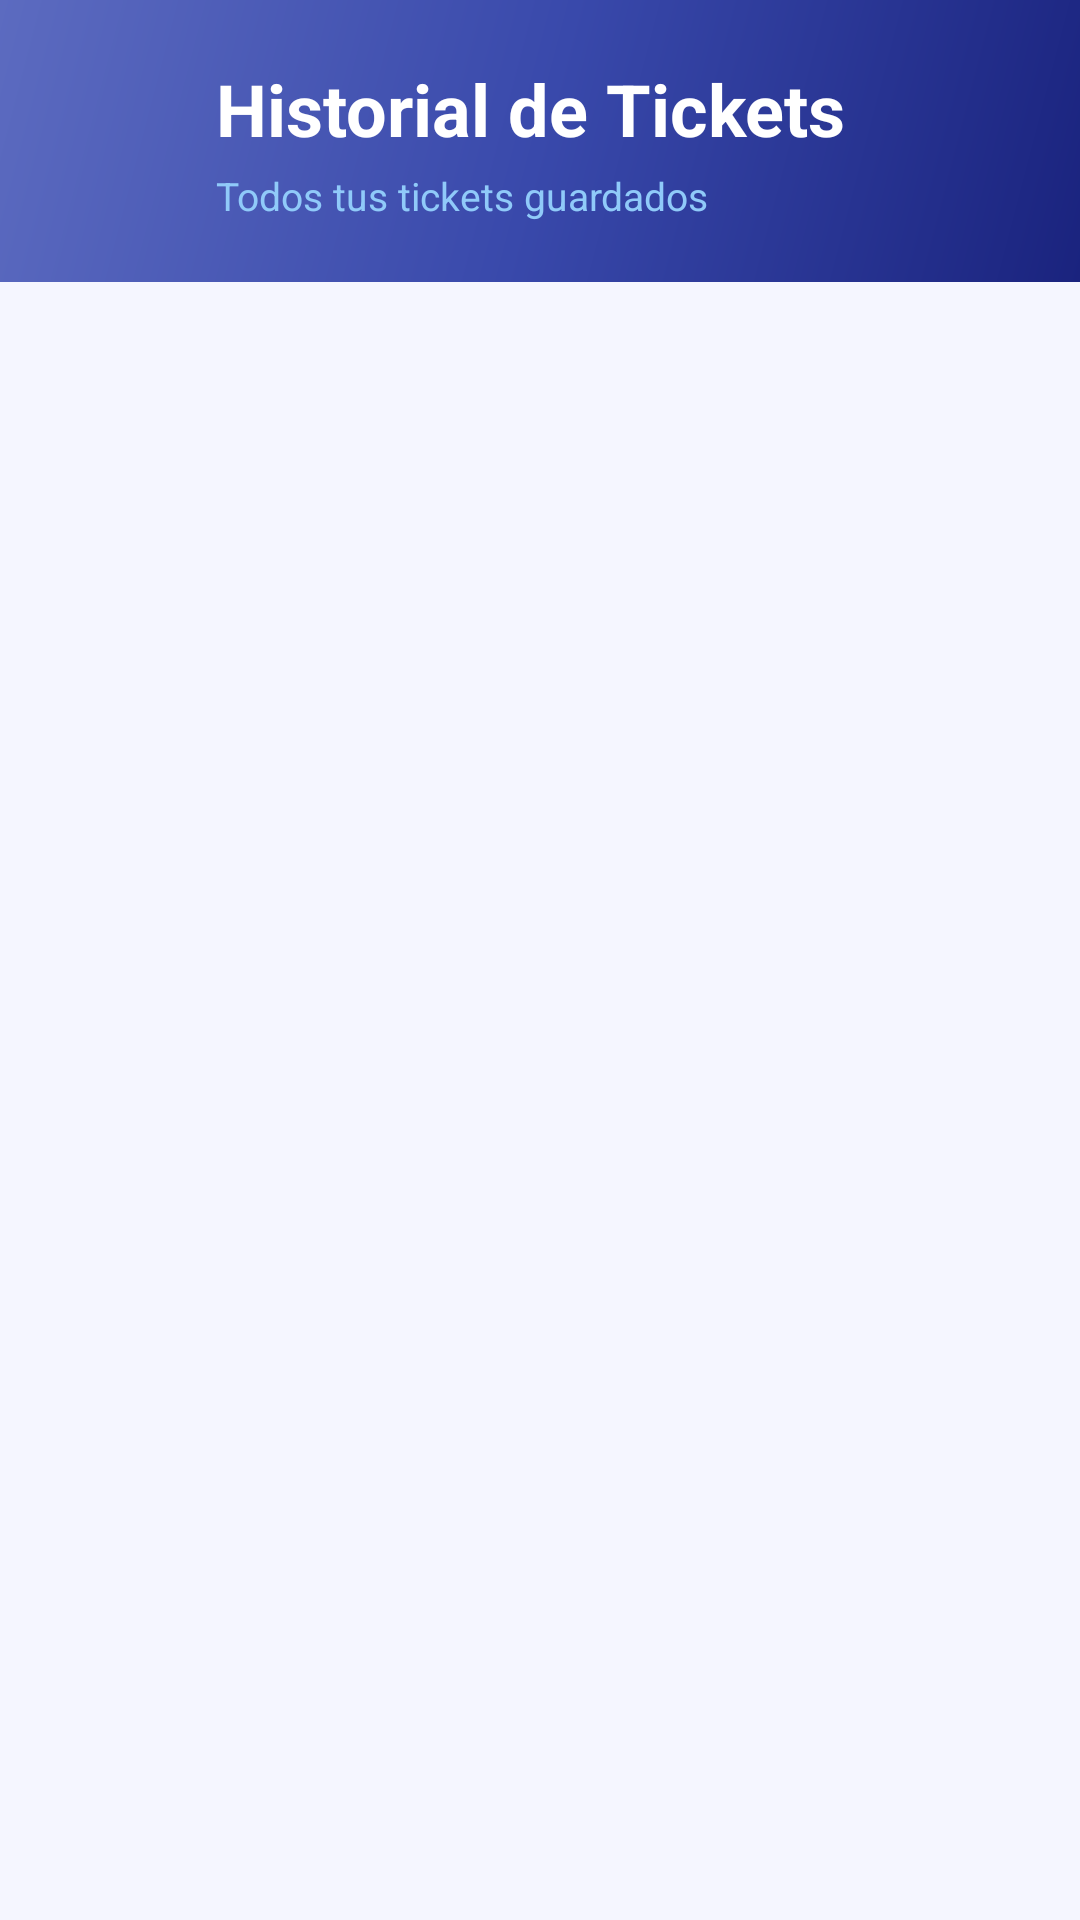

Here is an Android app screen rendered from its layout file. Give the layout XML and the strings, colors and styles it references.
<!-- AndroidManifest.xml: application theme Theme.AVANCE_T1 -->
<!-- res/layout/activity_historial.xml -->
<?xml version="1.0" encoding="utf-8"?>
<LinearLayout xmlns:android="http://schemas.android.com/apk/res/android"
    xmlns:app="http://schemas.android.com/apk/res-auto"
    android:layout_width="match_parent"
    android:layout_height="match_parent"
    android:orientation="vertical"
    android:background="@color/background">

    
    <LinearLayout
        android:layout_width="match_parent"
        android:layout_height="wrap_content"
        android:orientation="horizontal"
        android:background="@drawable/bg_login_gradient"
        android:padding="20dp"
        android:paddingTop="32dp"
        android:paddingBottom="24dp"
        android:gravity="center_vertical">

        
        <ImageButton
            android:id="@+id/btnBack"
            android:layout_width="40dp"
            android:layout_height="40dp"
            android:src="@drawable/ic_arrow_back"
            android:background="?attr/selectableItemBackgroundBorderless"
            android:contentDescription="Regresar"
            android:layout_marginEnd="12dp" />

        
        <LinearLayout
            android:layout_width="0dp"
            android:layout_weight="1"
            android:layout_height="wrap_content"
            android:orientation="vertical">

            <TextView
                android:layout_width="wrap_content"
                android:layout_height="wrap_content"
                android:text="@string/historial_title"
                android:textSize="24sp"
                android:textStyle="bold"
                android:textColor="@color/white" />

            <TextView
                android:layout_width="wrap_content"
                android:layout_height="wrap_content"
                android:text="Todos tus tickets guardados"
                android:textSize="13sp"
                android:textColor="@color/login_subtitle"
                android:layout_marginTop="4dp" />
        </LinearLayout>
    </LinearLayout>

    
    <LinearLayout
        android:id="@+id/emptyState"
        android:layout_width="match_parent"
        android:layout_height="0dp"
        android:layout_weight="1"
        android:orientation="vertical"
        android:gravity="center"
        android:visibility="gone">

        <TextView
            android:layout_width="wrap_content"
            android:layout_height="wrap_content"
            android:text="🎟️"
            android:textSize="56sp"
            android:layout_marginBottom="16dp" />

        <TextView
            android:layout_width="wrap_content"
            android:layout_height="wrap_content"
            android:text="@string/empty_historial"
            android:textSize="18sp"
            android:textStyle="bold"
            android:textColor="@color/text_primary"
            android:layout_marginBottom="8dp" />

        <TextView
            android:layout_width="wrap_content"
            android:layout_height="wrap_content"
            android:text="Compra tu primer ticket en la pantalla anterior"
            android:textSize="14sp"
            android:textColor="@color/text_secondary"
            android:gravity="center" />
    </LinearLayout>

    
    <androidx.recyclerview.widget.RecyclerView
        android:id="@+id/rvTickets"
        android:layout_width="match_parent"
        android:layout_height="0dp"
        android:layout_weight="1"
        android:paddingTop="12dp"
        android:paddingBottom="12dp"
        android:clipToPadding="false"
        android:visibility="gone" />

</LinearLayout>
<!-- resources referenced by this layout -->
<resources>
  <color name="background">#F5F6FF</color>
  <color name="login_subtitle">#90CAF9</color>
  <color name="text_primary">#1A1A2E</color>
  <color name="text_secondary">#757575</color>
  <color name="white">#FFFFFFFF</color>
  <!-- drawable bg_login_gradient (drawable) -->
  <?xml version="1.0" encoding="utf-8"?>
  <shape xmlns:android="http://schemas.android.com/apk/res/android">
      <gradient
          android:startColor="#1A237E"
          android:centerColor="#3949AB"
          android:endColor="#5C6BC0"
          android:angle="135"
          android:type="linear" />
  </shape>
  <string name="empty_historial">Aún no tienes tickets</string>
  <string name="historial_title">Historial de Tickets</string>
  <style name="Theme.AVANCE_T1" parent="Base.Theme.AVANCE_T1" />
  <style name="Base.Theme.AVANCE_T1" parent="Theme.Material3.DayNight.NoActionBar">
          <item name="colorPrimary">@color/primary</item>
          <item name="colorPrimaryVariant">@color/primary_dark</item>
          <item name="colorOnPrimary">@color/white</item>
          <item name="colorSecondary">@color/secondary</item>
          <item name="colorError">@color/error</item>
          <item name="android:colorBackground">@color/background</item>
          <item name="colorSurface">@color/surface</item>
      </style>
  <color name="primary">#5C6BC0</color>
  <color name="primary_dark">#3949AB</color>
  <color name="secondary">#FF7043</color>
  <color name="error">#E53935</color>
  <color name="surface">#FFFFFF</color>
</resources>
